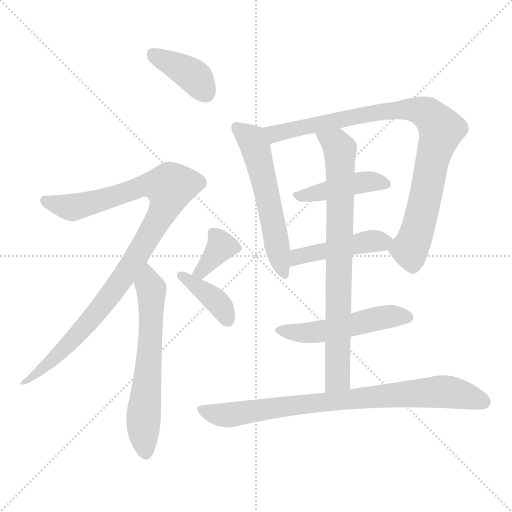
t = 0.00 s
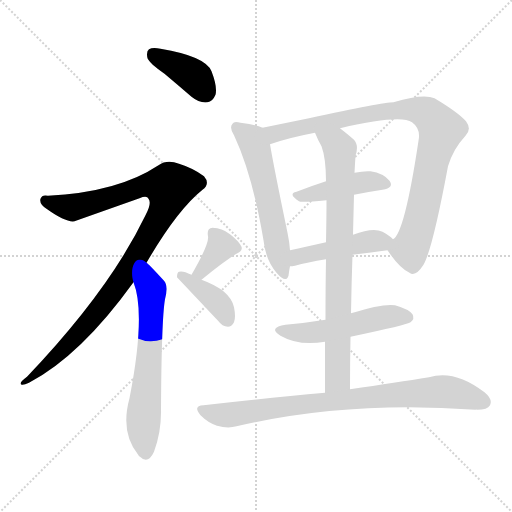
t = 1.82 s
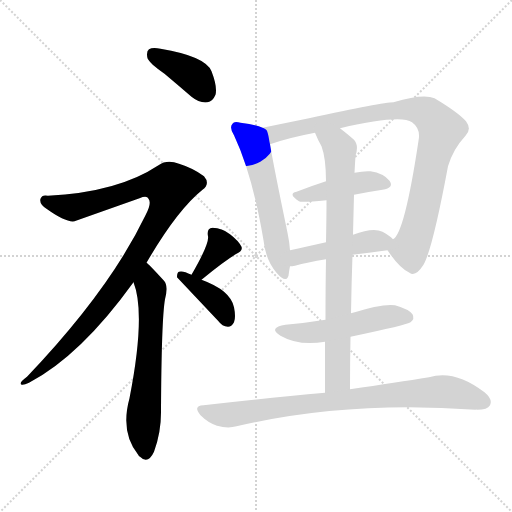
t = 3.63 s
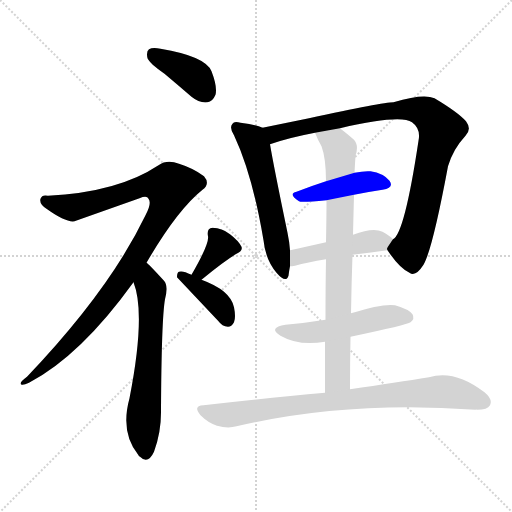
t = 5.45 s
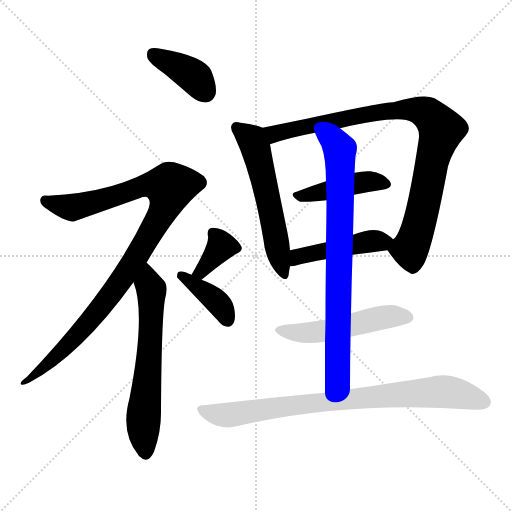
t = 7.26 s
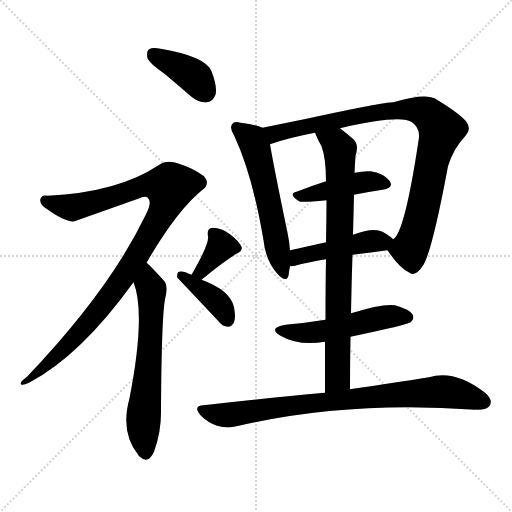
t = 9.08 s

The animated SVG that drew these frames (rendered in a browser with its animation timeline set to each time). Animation: 12 CSS @keyframes rules; one cycle of 9.08 s.

<svg version="1.1" viewBox="0 0 1024 1024" xmlns="http://www.w3.org/2000/svg">
  <g stroke="lightgray" stroke-dasharray="1,1" stroke-width="1" transform="scale(4, 4)">
    <line x1="0" y1="0" x2="256" y2="256"></line>
    <line x1="256" y1="0" x2="0" y2="256"></line>
    <line x1="128" y1="0" x2="128" y2="256"></line>
    <line x1="0" y1="128" x2="256" y2="128"></line>
  </g>
<g transform="scale(1, -1) translate(0, -900)">
   <style type="text/css">
    @keyframes keyframes0 {
      from {
       stroke: blue;
       stroke-dashoffset: 391;
       stroke-width: 128;
       }
       56% {
       animation-timing-function: step-end;
       stroke: blue;
       stroke-dashoffset: 0;
       stroke-width: 128;
       }
       to {
       stroke: black;
       stroke-width: 1024;
       }
       }
       #make-me-a-hanzi-animation-0 {
         animation: keyframes0 0.568197s both;
         animation-delay: 0.000000s;
         animation-timing-function: linear;
       }
    @keyframes keyframes1 {
      from {
       stroke: blue;
       stroke-dashoffset: 1011;
       stroke-width: 128;
       }
       77% {
       animation-timing-function: step-end;
       stroke: blue;
       stroke-dashoffset: 0;
       stroke-width: 128;
       }
       to {
       stroke: black;
       stroke-width: 1024;
       }
       }
       #make-me-a-hanzi-animation-1 {
         animation: keyframes1 1.072754s both;
         animation-delay: 0.568197s;
         animation-timing-function: linear;
       }
    @keyframes keyframes2 {
      from {
       stroke: blue;
       stroke-dashoffset: 630;
       stroke-width: 128;
       }
       67% {
       animation-timing-function: step-end;
       stroke: blue;
       stroke-dashoffset: 0;
       stroke-width: 128;
       }
       to {
       stroke: black;
       stroke-width: 1024;
       }
       }
       #make-me-a-hanzi-animation-2 {
         animation: keyframes2 0.762695s both;
         animation-delay: 1.640951s;
         animation-timing-function: linear;
       }
    @keyframes keyframes3 {
      from {
       stroke: blue;
       stroke-dashoffset: 361;
       stroke-width: 128;
       }
       54% {
       animation-timing-function: step-end;
       stroke: blue;
       stroke-dashoffset: 0;
       stroke-width: 128;
       }
       to {
       stroke: black;
       stroke-width: 1024;
       }
       }
       #make-me-a-hanzi-animation-3 {
         animation: keyframes3 0.543783s both;
         animation-delay: 2.403646s;
         animation-timing-function: linear;
       }
    @keyframes keyframes4 {
      from {
       stroke: blue;
       stroke-dashoffset: 386;
       stroke-width: 128;
       }
       56% {
       animation-timing-function: step-end;
       stroke: blue;
       stroke-dashoffset: 0;
       stroke-width: 128;
       }
       to {
       stroke: black;
       stroke-width: 1024;
       }
       }
       #make-me-a-hanzi-animation-4 {
         animation: keyframes4 0.564128s both;
         animation-delay: 2.947428s;
         animation-timing-function: linear;
       }
    @keyframes keyframes5 {
      from {
       stroke: blue;
       stroke-dashoffset: 568;
       stroke-width: 128;
       }
       65% {
       animation-timing-function: step-end;
       stroke: blue;
       stroke-dashoffset: 0;
       stroke-width: 128;
       }
       to {
       stroke: black;
       stroke-width: 1024;
       }
       }
       #make-me-a-hanzi-animation-5 {
         animation: keyframes5 0.712240s both;
         animation-delay: 3.511556s;
         animation-timing-function: linear;
       }
    @keyframes keyframes6 {
      from {
       stroke: blue;
       stroke-dashoffset: 914;
       stroke-width: 128;
       }
       75% {
       animation-timing-function: step-end;
       stroke: blue;
       stroke-dashoffset: 0;
       stroke-width: 128;
       }
       to {
       stroke: black;
       stroke-width: 1024;
       }
       }
       #make-me-a-hanzi-animation-6 {
         animation: keyframes6 0.993815s both;
         animation-delay: 4.223796s;
         animation-timing-function: linear;
       }
    @keyframes keyframes7 {
      from {
       stroke: blue;
       stroke-dashoffset: 435;
       stroke-width: 128;
       }
       59% {
       animation-timing-function: step-end;
       stroke: blue;
       stroke-dashoffset: 0;
       stroke-width: 128;
       }
       to {
       stroke: black;
       stroke-width: 1024;
       }
       }
       #make-me-a-hanzi-animation-7 {
         animation: keyframes7 0.604004s both;
         animation-delay: 5.217611s;
         animation-timing-function: linear;
       }
    @keyframes keyframes8 {
      from {
       stroke: blue;
       stroke-dashoffset: 458;
       stroke-width: 128;
       }
       60% {
       animation-timing-function: step-end;
       stroke: blue;
       stroke-dashoffset: 0;
       stroke-width: 128;
       }
       to {
       stroke: black;
       stroke-width: 1024;
       }
       }
       #make-me-a-hanzi-animation-8 {
         animation: keyframes8 0.622721s both;
         animation-delay: 5.821615s;
         animation-timing-function: linear;
       }
    @keyframes keyframes9 {
      from {
       stroke: blue;
       stroke-dashoffset: 794;
       stroke-width: 128;
       }
       72% {
       animation-timing-function: step-end;
       stroke: blue;
       stroke-dashoffset: 0;
       stroke-width: 128;
       }
       to {
       stroke: black;
       stroke-width: 1024;
       }
       }
       #make-me-a-hanzi-animation-9 {
         animation: keyframes9 0.896159s both;
         animation-delay: 6.444336s;
         animation-timing-function: linear;
       }
    @keyframes keyframes10 {
      from {
       stroke: blue;
       stroke-dashoffset: 512;
       stroke-width: 128;
       }
       63% {
       animation-timing-function: step-end;
       stroke: blue;
       stroke-dashoffset: 0;
       stroke-width: 128;
       }
       to {
       stroke: black;
       stroke-width: 1024;
       }
       }
       #make-me-a-hanzi-animation-10 {
         animation: keyframes10 0.666667s both;
         animation-delay: 7.340495s;
         animation-timing-function: linear;
       }
    @keyframes keyframes11 {
      from {
       stroke: blue;
       stroke-dashoffset: 827;
       stroke-width: 128;
       }
       73% {
       animation-timing-function: step-end;
       stroke: blue;
       stroke-dashoffset: 0;
       stroke-width: 128;
       }
       to {
       stroke: black;
       stroke-width: 1024;
       }
       }
       #make-me-a-hanzi-animation-11 {
         animation: keyframes11 0.923014s both;
         animation-delay: 8.007161s;
         animation-timing-function: linear;
       }
</style>
<path d="M 329.0 752.5 Q 354.0 731.5 383.0 706.5 Q 399.0 693.5 415.0 695.5 Q 425.0 696.5 431.0 710.5 Q 435.0 726.5 423.0 757.5 Q 411.0 787.5 321.0 802.5 Q 305.0 805.5 298.0 801.5 Q 292.0 797.5 295.0 783.5 Q 299.0 773.5 329.0 752.5 Z" fill="lightgray"></path> 
<path d="M 293.0 374.5 Q 354.0 479.5 405.0 520.5 Q 421.0 532.5 408.0 547.5 Q 387.0 563.5 358.0 572.5 Q 334.0 581.5 317.0 569.5 Q 236.0 515.5 96.0 508.5 Q 84.0 511.5 81.0 502.5 Q 78.0 492.5 93.0 482.5 Q 132.0 454.5 149.0 457.5 L 279.0 503.5 Q 294.0 509.5 297.0 502.5 Q 304.0 493.5 291.0 469.5 Q 219.0 319.5 54.0 146.5 Q 38.0 134.5 42.0 131.5 Q 45.0 128.5 58.0 134.5 Q 161.0 188.5 267.0 335.5 L 293.0 374.5 Z" fill="lightgray"></path> 
<path d="M 267.0 335.5 Q 292.0 272.5 259.0 103.5 Q 240.0 34.5 277.0 -10.5 Q 277.0 -11.5 280.0 -13.5 Q 296.0 -29.5 308.0 -3.5 Q 323.0 36.5 322.0 81.5 Q 323.0 261.5 330.0 301.5 Q 337.0 328.5 328.0 338.5 Q 295.0 374.5 293.0 374.5 C 271.0 394.5 258.0 363.5 267.0 335.5 Z" fill="lightgray"></path> 
<path d="M 403.0 340.5 Q 448.0 377.5 473.0 392.5 Q 486.0 398.5 483.0 406.5 Q 477.0 418.5 460.0 431.5 Q 444.0 444.5 425.0 444.5 Q 413.0 443.5 416.0 427.5 Q 419.0 412.5 383.0 350.5 C 368.0 324.5 380.0 321.5 403.0 340.5 Z" fill="lightgray"></path> 
<path d="M 383.0 350.5 Q 365.0 359.5 358.0 356.5 Q 354.0 355.5 354.0 345.5 L 437.0 257.5 Q 444.0 247.5 456.0 246.5 Q 463.0 246.5 468.0 255.5 Q 472.0 265.5 468.0 285.5 Q 461.0 319.5 403.0 340.5 L 383.0 350.5 Z" fill="lightgray"></path> 
<path d="M 525.0 644.5 Q 512.0 650.5 481.0 654.5 Q 468.0 658.5 465.0 652.5 Q 458.0 645.5 468.0 629.5 Q 505.0 550.5 527.0 419.5 Q 531.0 380.5 553.0 354.5 Q 572.0 332.5 577.0 348.5 Q 578.0 357.5 580.0 367.5 L 580.0 399.5 Q 579.0 415.5 575.0 434.5 Q 547.0 569.5 540.0 611.5 C 535.0 640.5 535.0 640.5 525.0 644.5 Z" fill="lightgray"></path> 
<path d="M 775.0 399.5 Q 799.0 363.5 819.0 354.5 Q 831.0 345.5 847.0 370.5 Q 865.0 401.5 896.0 567.5 Q 906.0 601.5 931.0 628.5 Q 944.0 641.5 932.0 657.5 Q 916.0 675.5 869.0 703.5 Q 847.0 713.5 787.0 695.5 Q 766.0 695.5 618.0 663.5 Q 569.0 653.5 525.0 644.5 C 496.0 638.5 511.0 602.5 540.0 611.5 Q 577.0 624.5 630.0 634.5 L 680.0 643.5 Q 801.0 671.5 824.0 655.5 Q 842.0 642.5 837.0 618.5 Q 809.0 432.5 786.0 421.5 C 773.0 402.5 773.0 402.5 775.0 399.5 Z" fill="lightgray"></path> 
<path d="M 708.0 510.5 Q 738.0 516.5 765.0 520.5 Q 789.0 524.5 779.0 538.5 Q 767.0 553.5 741.0 557.5 Q 728.0 558.5 709.0 554.5 L 652.0 537.5 Q 621.0 527.5 593.0 516.5 Q 575.0 512.5 598.0 497.5 Q 601.0 494.5 653.0 499.5 L 708.0 510.5 Z" fill="lightgray"></path> 
<path d="M 705.0 390.5 Q 736.0 394.5 775.0 399.5 C 805.0 403.5 805.0 403.5 786.0 421.5 Q 780.0 428.5 765.0 436.5 Q 746.0 445.5 706.0 430.5 L 652.0 415.5 Q 612.0 406.5 580.0 399.5 C 551.0 393.5 550.0 365.5 580.0 367.5 Q 584.0 367.5 590.0 368.5 Q 614.0 375.5 652.0 381.5 L 705.0 390.5 Z" fill="lightgray"></path> 
<path d="M 700.0 121.5 Q 700.0 176.5 701.0 226.5 L 702.0 273.5 Q 703.0 334.5 705.0 390.5 L 706.0 430.5 Q 707.0 472.5 708.0 510.5 L 709.0 554.5 Q 710.0 573.5 711.0 588.5 Q 718.0 609.5 708.0 620.5 Q 693.0 633.5 680.0 643.5 C 657.0 662.5 618.0 661.5 630.0 634.5 Q 636.0 619.5 643.0 607.5 Q 652.0 583.5 652.0 537.5 L 653.0 499.5 Q 653.0 468.5 652.0 415.5 L 652.0 381.5 Q 651.0 329.5 651.0 260.5 L 650.0 216.5 Q 650.0 170.5 650.0 114.5 C 650.0 84.5 700.0 91.5 700.0 121.5 Z" fill="lightgray"></path> 
<path d="M 701.0 226.5 Q 815.0 250.5 821.0 255.5 Q 830.0 262.5 825.0 271.5 Q 818.0 281.5 790.0 289.5 Q 766.0 293.5 702.0 273.5 L 651.0 260.5 Q 614.0 254.5 571.0 250.5 Q 535.0 244.5 561.0 228.5 Q 597.0 207.5 650.0 216.5 L 701.0 226.5 Z" fill="lightgray"></path> 
<path d="M 650.0 114.5 Q 538.0 104.5 407.0 89.5 Q 385.0 88.5 401.0 69.5 Q 416.0 54.5 434.0 48.5 Q 456.0 42.5 473.0 47.5 Q 695.0 99.5 951.0 80.5 Q 952.0 81.5 954.0 80.5 Q 975.0 80.5 980.0 89.5 Q 986.0 101.5 969.0 115.5 Q 909.0 161.5 858.0 145.5 Q 795.0 135.5 700.0 121.5 L 650.0 114.5 Z" fill="lightgray"></path> 
      <clipPath id="make-me-a-hanzi-clip-0">
      <path d="M 329.0 752.5 Q 354.0 731.5 383.0 706.5 Q 399.0 693.5 415.0 695.5 Q 425.0 696.5 431.0 710.5 Q 435.0 726.5 423.0 757.5 Q 411.0 787.5 321.0 802.5 Q 305.0 805.5 298.0 801.5 Q 292.0 797.5 295.0 783.5 Q 299.0 773.5 329.0 752.5 Z" fill="lightgray"></path>
      </clipPath>
      <path clip-path="url(#make-me-a-hanzi-clip-0)" d="M 305.0 793.5 L 392.0 744.5 L 411.0 715.5 " fill="none" id="make-me-a-hanzi-animation-0" stroke-dasharray="263 526" stroke-linecap="round"></path>

      <clipPath id="make-me-a-hanzi-clip-1">
      <path d="M 293.0 374.5 Q 354.0 479.5 405.0 520.5 Q 421.0 532.5 408.0 547.5 Q 387.0 563.5 358.0 572.5 Q 334.0 581.5 317.0 569.5 Q 236.0 515.5 96.0 508.5 Q 84.0 511.5 81.0 502.5 Q 78.0 492.5 93.0 482.5 Q 132.0 454.5 149.0 457.5 L 279.0 503.5 Q 294.0 509.5 297.0 502.5 Q 304.0 493.5 291.0 469.5 Q 219.0 319.5 54.0 146.5 Q 38.0 134.5 42.0 131.5 Q 45.0 128.5 58.0 134.5 Q 161.0 188.5 267.0 335.5 L 293.0 374.5 Z" fill="lightgray"></path>
      </clipPath>
      <path clip-path="url(#make-me-a-hanzi-clip-1)" d="M 91.0 498.5 L 147.0 485.5 L 300.0 530.5 L 336.0 527.5 L 340.0 522.5 L 325.0 473.5 L 223.0 311.5 L 140.0 213.5 L 45.0 133.5 " fill="none" id="make-me-a-hanzi-animation-1" stroke-dasharray="883 1766" stroke-linecap="round"></path>

      <clipPath id="make-me-a-hanzi-clip-2">
      <path d="M 267.0 335.5 Q 292.0 272.5 259.0 103.5 Q 240.0 34.5 277.0 -10.5 Q 277.0 -11.5 280.0 -13.5 Q 296.0 -29.5 308.0 -3.5 Q 323.0 36.5 322.0 81.5 Q 323.0 261.5 330.0 301.5 Q 337.0 328.5 328.0 338.5 Q 295.0 374.5 293.0 374.5 C 271.0 394.5 258.0 363.5 267.0 335.5 Z" fill="lightgray"></path>
      </clipPath>
      <path clip-path="url(#make-me-a-hanzi-clip-2)" d="M 290.0 367.5 L 303.0 321.5 L 299.0 183.5 L 287.0 61.5 L 292.0 -3.5 " fill="none" id="make-me-a-hanzi-animation-2" stroke-dasharray="502 1004" stroke-linecap="round"></path>

      <clipPath id="make-me-a-hanzi-clip-3">
      <path d="M 403.0 340.5 Q 448.0 377.5 473.0 392.5 Q 486.0 398.5 483.0 406.5 Q 477.0 418.5 460.0 431.5 Q 444.0 444.5 425.0 444.5 Q 413.0 443.5 416.0 427.5 Q 419.0 412.5 383.0 350.5 C 368.0 324.5 380.0 321.5 403.0 340.5 Z" fill="lightgray"></path>
      </clipPath>
      <path clip-path="url(#make-me-a-hanzi-clip-3)" d="M 426.0 433.5 L 443.0 407.5 L 403.0 357.5 L 393.0 357.5 " fill="none" id="make-me-a-hanzi-animation-3" stroke-dasharray="233 466" stroke-linecap="round"></path>

      <clipPath id="make-me-a-hanzi-clip-4">
      <path d="M 383.0 350.5 Q 365.0 359.5 358.0 356.5 Q 354.0 355.5 354.0 345.5 L 437.0 257.5 Q 444.0 247.5 456.0 246.5 Q 463.0 246.5 468.0 255.5 Q 472.0 265.5 468.0 285.5 Q 461.0 319.5 403.0 340.5 L 383.0 350.5 Z" fill="lightgray"></path>
      </clipPath>
      <path clip-path="url(#make-me-a-hanzi-clip-4)" d="M 363.0 348.5 L 436.0 294.5 L 455.0 260.5 " fill="none" id="make-me-a-hanzi-animation-4" stroke-dasharray="258 516" stroke-linecap="round"></path>

      <clipPath id="make-me-a-hanzi-clip-5">
      <path d="M 525.0 644.5 Q 512.0 650.5 481.0 654.5 Q 468.0 658.5 465.0 652.5 Q 458.0 645.5 468.0 629.5 Q 505.0 550.5 527.0 419.5 Q 531.0 380.5 553.0 354.5 Q 572.0 332.5 577.0 348.5 Q 578.0 357.5 580.0 367.5 L 580.0 399.5 Q 579.0 415.5 575.0 434.5 Q 547.0 569.5 540.0 611.5 C 535.0 640.5 535.0 640.5 525.0 644.5 Z" fill="lightgray"></path>
      </clipPath>
      <path clip-path="url(#make-me-a-hanzi-clip-5)" d="M 474.0 644.5 L 503.0 621.5 L 514.0 594.5 L 566.0 354.5 " fill="none" id="make-me-a-hanzi-animation-5" stroke-dasharray="440 880" stroke-linecap="round"></path>

      <clipPath id="make-me-a-hanzi-clip-6">
      <path d="M 775.0 399.5 Q 799.0 363.5 819.0 354.5 Q 831.0 345.5 847.0 370.5 Q 865.0 401.5 896.0 567.5 Q 906.0 601.5 931.0 628.5 Q 944.0 641.5 932.0 657.5 Q 916.0 675.5 869.0 703.5 Q 847.0 713.5 787.0 695.5 Q 766.0 695.5 618.0 663.5 Q 569.0 653.5 525.0 644.5 C 496.0 638.5 511.0 602.5 540.0 611.5 Q 577.0 624.5 630.0 634.5 L 680.0 643.5 Q 801.0 671.5 824.0 655.5 Q 842.0 642.5 837.0 618.5 Q 809.0 432.5 786.0 421.5 C 773.0 402.5 773.0 402.5 775.0 399.5 Z" fill="lightgray"></path>
      </clipPath>
      <path clip-path="url(#make-me-a-hanzi-clip-6)" d="M 533.0 641.5 L 549.0 632.5 L 634.0 653.5 L 801.0 681.5 L 834.0 680.5 L 860.0 669.5 L 883.0 640.5 L 862.0 572.5 L 845.0 475.5 L 820.0 400.5 L 826.0 365.5 " fill="none" id="make-me-a-hanzi-animation-6" stroke-dasharray="786 1572" stroke-linecap="round"></path>

      <clipPath id="make-me-a-hanzi-clip-7">
      <path d="M 708.0 510.5 Q 738.0 516.5 765.0 520.5 Q 789.0 524.5 779.0 538.5 Q 767.0 553.5 741.0 557.5 Q 728.0 558.5 709.0 554.5 L 652.0 537.5 Q 621.0 527.5 593.0 516.5 Q 575.0 512.5 598.0 497.5 Q 601.0 494.5 653.0 499.5 L 708.0 510.5 Z" fill="lightgray"></path>
      </clipPath>
      <path clip-path="url(#make-me-a-hanzi-clip-7)" d="M 595.0 506.5 L 736.0 537.5 L 770.0 531.5 " fill="none" id="make-me-a-hanzi-animation-7" stroke-dasharray="307 614" stroke-linecap="round"></path>

      <clipPath id="make-me-a-hanzi-clip-8">
      <path d="M 705.0 390.5 Q 736.0 394.5 775.0 399.5 C 805.0 403.5 805.0 403.5 786.0 421.5 Q 780.0 428.5 765.0 436.5 Q 746.0 445.5 706.0 430.5 L 652.0 415.5 Q 612.0 406.5 580.0 399.5 C 551.0 393.5 550.0 365.5 580.0 367.5 Q 584.0 367.5 590.0 368.5 Q 614.0 375.5 652.0 381.5 L 705.0 390.5 Z" fill="lightgray"></path>
      </clipPath>
      <path clip-path="url(#make-me-a-hanzi-clip-8)" d="M 585.0 372.5 L 596.0 386.5 L 617.0 392.5 L 722.0 414.5 L 777.0 419.5 " fill="none" id="make-me-a-hanzi-animation-8" stroke-dasharray="330 660" stroke-linecap="round"></path>

      <clipPath id="make-me-a-hanzi-clip-9">
      <path d="M 700.0 121.5 Q 700.0 176.5 701.0 226.5 L 702.0 273.5 Q 703.0 334.5 705.0 390.5 L 706.0 430.5 Q 707.0 472.5 708.0 510.5 L 709.0 554.5 Q 710.0 573.5 711.0 588.5 Q 718.0 609.5 708.0 620.5 Q 693.0 633.5 680.0 643.5 C 657.0 662.5 618.0 661.5 630.0 634.5 Q 636.0 619.5 643.0 607.5 Q 652.0 583.5 652.0 537.5 L 653.0 499.5 Q 653.0 468.5 652.0 415.5 L 652.0 381.5 Q 651.0 329.5 651.0 260.5 L 650.0 216.5 Q 650.0 170.5 650.0 114.5 C 650.0 84.5 700.0 91.5 700.0 121.5 Z" fill="lightgray"></path>
      </clipPath>
      <path clip-path="url(#make-me-a-hanzi-clip-9)" d="M 637.0 629.5 L 674.0 609.5 L 680.0 581.5 L 676.0 160.5 L 675.0 143.5 L 655.0 122.5 " fill="none" id="make-me-a-hanzi-animation-9" stroke-dasharray="666 1332" stroke-linecap="round"></path>

      <clipPath id="make-me-a-hanzi-clip-10">
      <path d="M 701.0 226.5 Q 815.0 250.5 821.0 255.5 Q 830.0 262.5 825.0 271.5 Q 818.0 281.5 790.0 289.5 Q 766.0 293.5 702.0 273.5 L 651.0 260.5 Q 614.0 254.5 571.0 250.5 Q 535.0 244.5 561.0 228.5 Q 597.0 207.5 650.0 216.5 L 701.0 226.5 Z" fill="lightgray"></path>
      </clipPath>
      <path clip-path="url(#make-me-a-hanzi-clip-10)" d="M 563.0 240.5 L 585.0 234.5 L 635.0 236.5 L 766.0 265.5 L 815.0 265.5 " fill="none" id="make-me-a-hanzi-animation-10" stroke-dasharray="384 768" stroke-linecap="round"></path>

      <clipPath id="make-me-a-hanzi-clip-11">
      <path d="M 650.0 114.5 Q 538.0 104.5 407.0 89.5 Q 385.0 88.5 401.0 69.5 Q 416.0 54.5 434.0 48.5 Q 456.0 42.5 473.0 47.5 Q 695.0 99.5 951.0 80.5 Q 952.0 81.5 954.0 80.5 Q 975.0 80.5 980.0 89.5 Q 986.0 101.5 969.0 115.5 Q 909.0 161.5 858.0 145.5 Q 795.0 135.5 700.0 121.5 L 650.0 114.5 Z" fill="lightgray"></path>
      </clipPath>
      <path clip-path="url(#make-me-a-hanzi-clip-11)" d="M 404.0 79.5 L 455.0 69.5 L 684.0 100.5 L 880.0 117.5 L 920.0 112.5 L 968.0 95.5 " fill="none" id="make-me-a-hanzi-animation-11" stroke-dasharray="699 1398" stroke-linecap="round"></path>

</g>
</svg>
